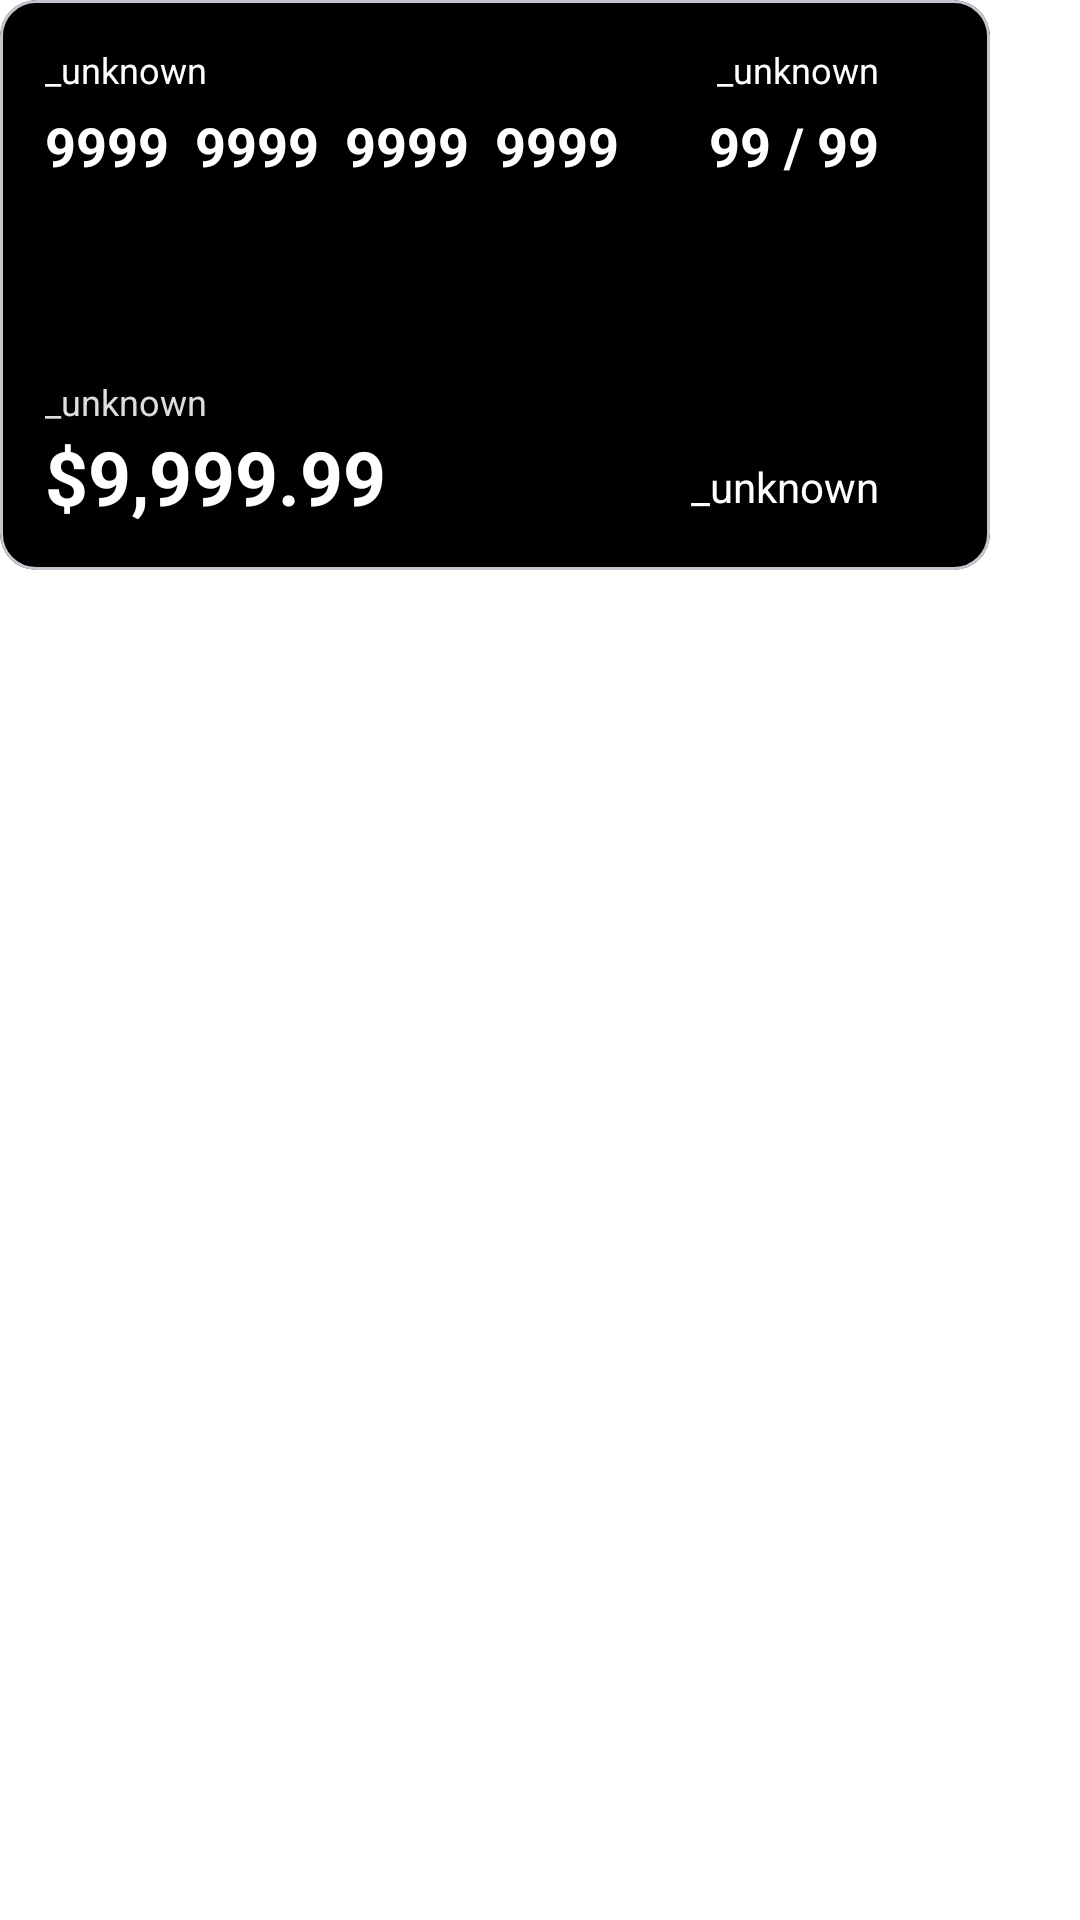

Write the Android layout XML for this screen, with the resource values it uses.
<!-- AndroidManifest.xml: application theme Theme.StandardHomeWork3 -->
<!-- res/layout/unknown_recyclerview.xml -->
<?xml version="1.0" encoding="utf-8"?>
<androidx.constraintlayout.widget.ConstraintLayout xmlns:android="http://schemas.android.com/apk/res/android"
    android:layout_width="330dp"
    android:layout_height="205dp"
    android:background="@color/white"
    xmlns:app="http://schemas.android.com/apk/res-auto">

    <com.google.android.material.card.MaterialCardView
        android:layout_width="330dp"
        android:layout_height="190dp"
        app:layout_constraintStart_toStartOf="parent"
        app:layout_constraintTop_toTopOf="parent"
        app:cardBackgroundColor="@color/black"
        android:elevation="20dp">

        <androidx.constraintlayout.widget.ConstraintLayout
            android:layout_width="match_parent"
            android:layout_height="match_parent">

            <TextView
                android:id="@+id/tx_card_name_unknown"
                android:layout_width="wrap_content"
                android:layout_height="wrap_content"
                android:text="_unknown"
                android:textSize="12dp"
                android:textColor="@color/white"
                android:layout_marginTop="15dp"
                android:layout_marginStart="15dp"
                app:layout_constraintStart_toStartOf="parent"
                app:layout_constraintTop_toTopOf="parent" />

            <TextView
                android:id="@+id/tx_card_number_unknown"
                android:layout_width="wrap_content"
                android:layout_height="wrap_content"
                app:layout_constraintStart_toStartOf="@id/tx_card_name_unknown"
                app:layout_constraintTop_toBottomOf="@id/tx_card_name_unknown"
                android:text="9999  9999  9999  9999"
                android:textColor="@color/white"
                android:textSize="18dp"
                android:textStyle="bold"
                android:layout_marginTop="5dp" />

            <TextView
                android:id="@+id/tx_card_balance_unknown"
                android:layout_width="wrap_content"
                android:layout_height="wrap_content"
                android:text="_unknown"
                android:textSize="12dp"
                android:textColor="@color/lightgray"
                app:layout_constraintStart_toStartOf="@id/tx_card_number_unknown"
                app:layout_constraintTop_toBottomOf="@id/tx_card_number_unknown"
                android:layout_marginTop="65dp" />

            <TextView
                android:id="@+id/tx_card_price_unknown"
                android:layout_width="wrap_content"
                android:layout_height="wrap_content"
                android:text="$9,999.99"
                android:textColor="@color/white"
                app:layout_constraintStart_toStartOf="@id/tx_card_balance_unknown"
                app:layout_constraintTop_toBottomOf="@id/tx_card_balance_unknown"
                android:textSize="25dp"
                android:textStyle="bold" />

            <TextView
                android:id="@+id/tx_card_debit_unknown"
                android:layout_width="wrap_content"
                android:layout_height="wrap_content"
                app:layout_constraintStart_toEndOf="@id/tx_card_name_unknown"
                app:layout_constraintTop_toTopOf="@id/tx_card_name_unknown"
                app:layout_constraintBottom_toBottomOf="@id/tx_card_name_unknown"
                android:text="_unknown"
                android:textSize="12dp"
                android:textColor="@color/white"
                android:layout_marginStart="170dp" />

            <TextView
                android:id="@+id/tx_card_expiration_unknown"
                android:layout_width="wrap_content"
                android:layout_height="wrap_content"
                app:layout_constraintEnd_toEndOf="@id/tx_card_debit_unknown"
                app:layout_constraintTop_toBottomOf="@id/tx_card_debit_unknown"
                android:textColor="@color/white"
                android:text="99 / 99"
                android:textSize="18dp"
                android:textStyle="bold"
                android:layout_marginTop="5dp" />

            <TextView
                android:id="@+id/tx_card_visa_unknown"
                android:layout_width="wrap_content"
                android:layout_height="wrap_content"
                app:layout_constraintTop_toBottomOf="@id/tx_card_expiration_unknown"
                app:layout_constraintEnd_toEndOf="@id/tx_card_expiration_unknown"
                android:layout_marginTop="92dp"
                android:text="_unknown"
                android:textColor="@color/white" />

        </androidx.constraintlayout.widget.ConstraintLayout>
    </com.google.android.material.card.MaterialCardView>
</androidx.constraintlayout.widget.ConstraintLayout>
<!-- resources referenced by this layout -->
<resources>
  <color name="black">#FF000000</color>
  <color name="lightgray">#DDDDDD</color>
  <color name="white">#FFFFFFFF</color>
  <style name="Theme.StandardHomeWork3" parent="Base.Theme.StandardHomeWork3" />
  <style name="Base.Theme.StandardHomeWork3" parent="Theme.Material3.DayNight.NoActionBar">
          
          
      </style>
</resources>
